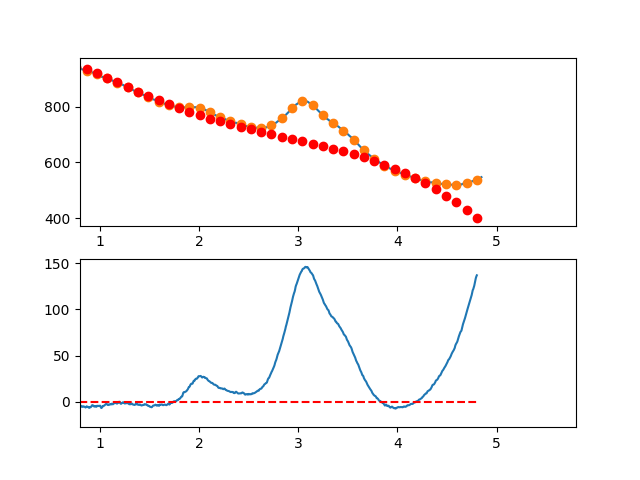

Data behind this chart, as committed beside it:
3.497376620970942263e-01, -4.960717448745640468e+00
3.549127125818158923e-01, -5.165380498159947820e+00
3.600877630665375029e-01, -3.767956510564658856e+00
3.652628135512591134e-01, -3.899604512762607555e+00
3.704378640359806685e-01, -5.940483531554946239e+00
3.756129145207023345e-01, -8.313752593743970465e+00
3.807879650054239451e-01, -1.075857072613177934e+01
3.859630154901455557e-01, -1.134109695552035646e+01
3.911380659748671662e-01, -1.335449030871200193e+01
3.963131164595887768e-01, -1.585490981250825371e+01
4.014881669443103873e-01, -1.654751449371156014e+01
4.066632174290319424e-01, -1.509646337912363379e+01
4.118382679137536084e-01, -1.581991549554675203e+01
4.170133183984752190e-01, -1.734802986978286299e+01
4.221883688831968295e-01, -1.580896552863384841e+01
4.273634193679184401e-01, -1.830488149890209115e+01
4.325384698526400507e-01, -1.925793680738945568e+01
4.377135203373616612e-01, -1.689629048089761909e+01
4.428885708220832718e-01, -1.219610154622898790e+01
4.480636213068048823e-01, -9.134529030185603915e+00
4.532386717915264929e-01, -4.255731959569288847e+00
4.584137222762481034e-01, -1.103869361182319153e+00
4.635887727609697140e-01, -8.631002618265029014e-01
4.687638232456912690e-01, -1.025836883039801251e-01
4.739388737304129906e-01, 4.605213325831982729e-01
4.791139242151345456e-01, 8.280557740332596950e-01
4.842889746998561562e-01, 1.762860609243716681e+00
4.894640251845778223e-01, 3.454776811412898496e+00
4.946390756692994328e-01, 4.198645353738811536e+00
4.998141261540209879e-01, 4.045307209418979255e+00
5.049891766387426539e-01, 5.787603351651910089e+00
5.101642271234642090e-01, 5.534374753635461275e+00
5.153392776081858750e-01, 7.129462388567162634e+00
5.205143280929074301e-01, 9.027707229645443476e+00
5.256893785776289851e-01, 7.999950250068195601e+00
5.308644290623507622e-01, 7.828032423033278064e+00
5.360394795470723173e-01, 7.484794721738694534e+00
5.412145300317938723e-01, 6.069078119382538716e+00
5.463895805165155384e-01, 6.743723589162641474e+00
5.515646310012372044e-01, 6.863572104276727259e+00
5.567396814859587595e-01, 7.862464637923494593e+00
5.619147319706804256e-01, 6.133610716382804640e+00
5.670897824554018696e-01, 3.759694078262896255e+00
5.722648329401235356e-01, 3.744767015256115883e+00
5.774398834248452017e-01, 3.754881819052911851e+00
5.826149339095667568e-01, 4.095090781344310926e+00
5.877899843942884228e-01, 4.479446193821900124e+00
5.929650348790099779e-01, 4.605000348176872649e+00
5.981400853637316439e-01, 3.516805536100378049e+00
6.033151358484533100e-01, 4.166914049283263921e+00
6.084901863331748650e-01, 3.117378179416959938e+00
6.136652368178964201e-01, 2.466250218192840293e+00
6.188402873026181972e-01, 2.146582457301406066e+00
6.240153377873396412e-01, 1.592427188434839991e+00
6.291903882720613073e-01, 3.638367032831411052e-01
6.343654387567828623e-01, -2.411367064617024880e-01
6.395404892415045284e-01, -7.284407491086994924e-01
6.447155397262261944e-01, -1.266023132966665798e+00
6.498905902109477495e-01, 1.981684336556099879e-01
6.550656406956693045e-01, -4.681375755103545089e-02
6.602406911803910816e-01, -7.339174148950178278e-01
... 809 more rows
